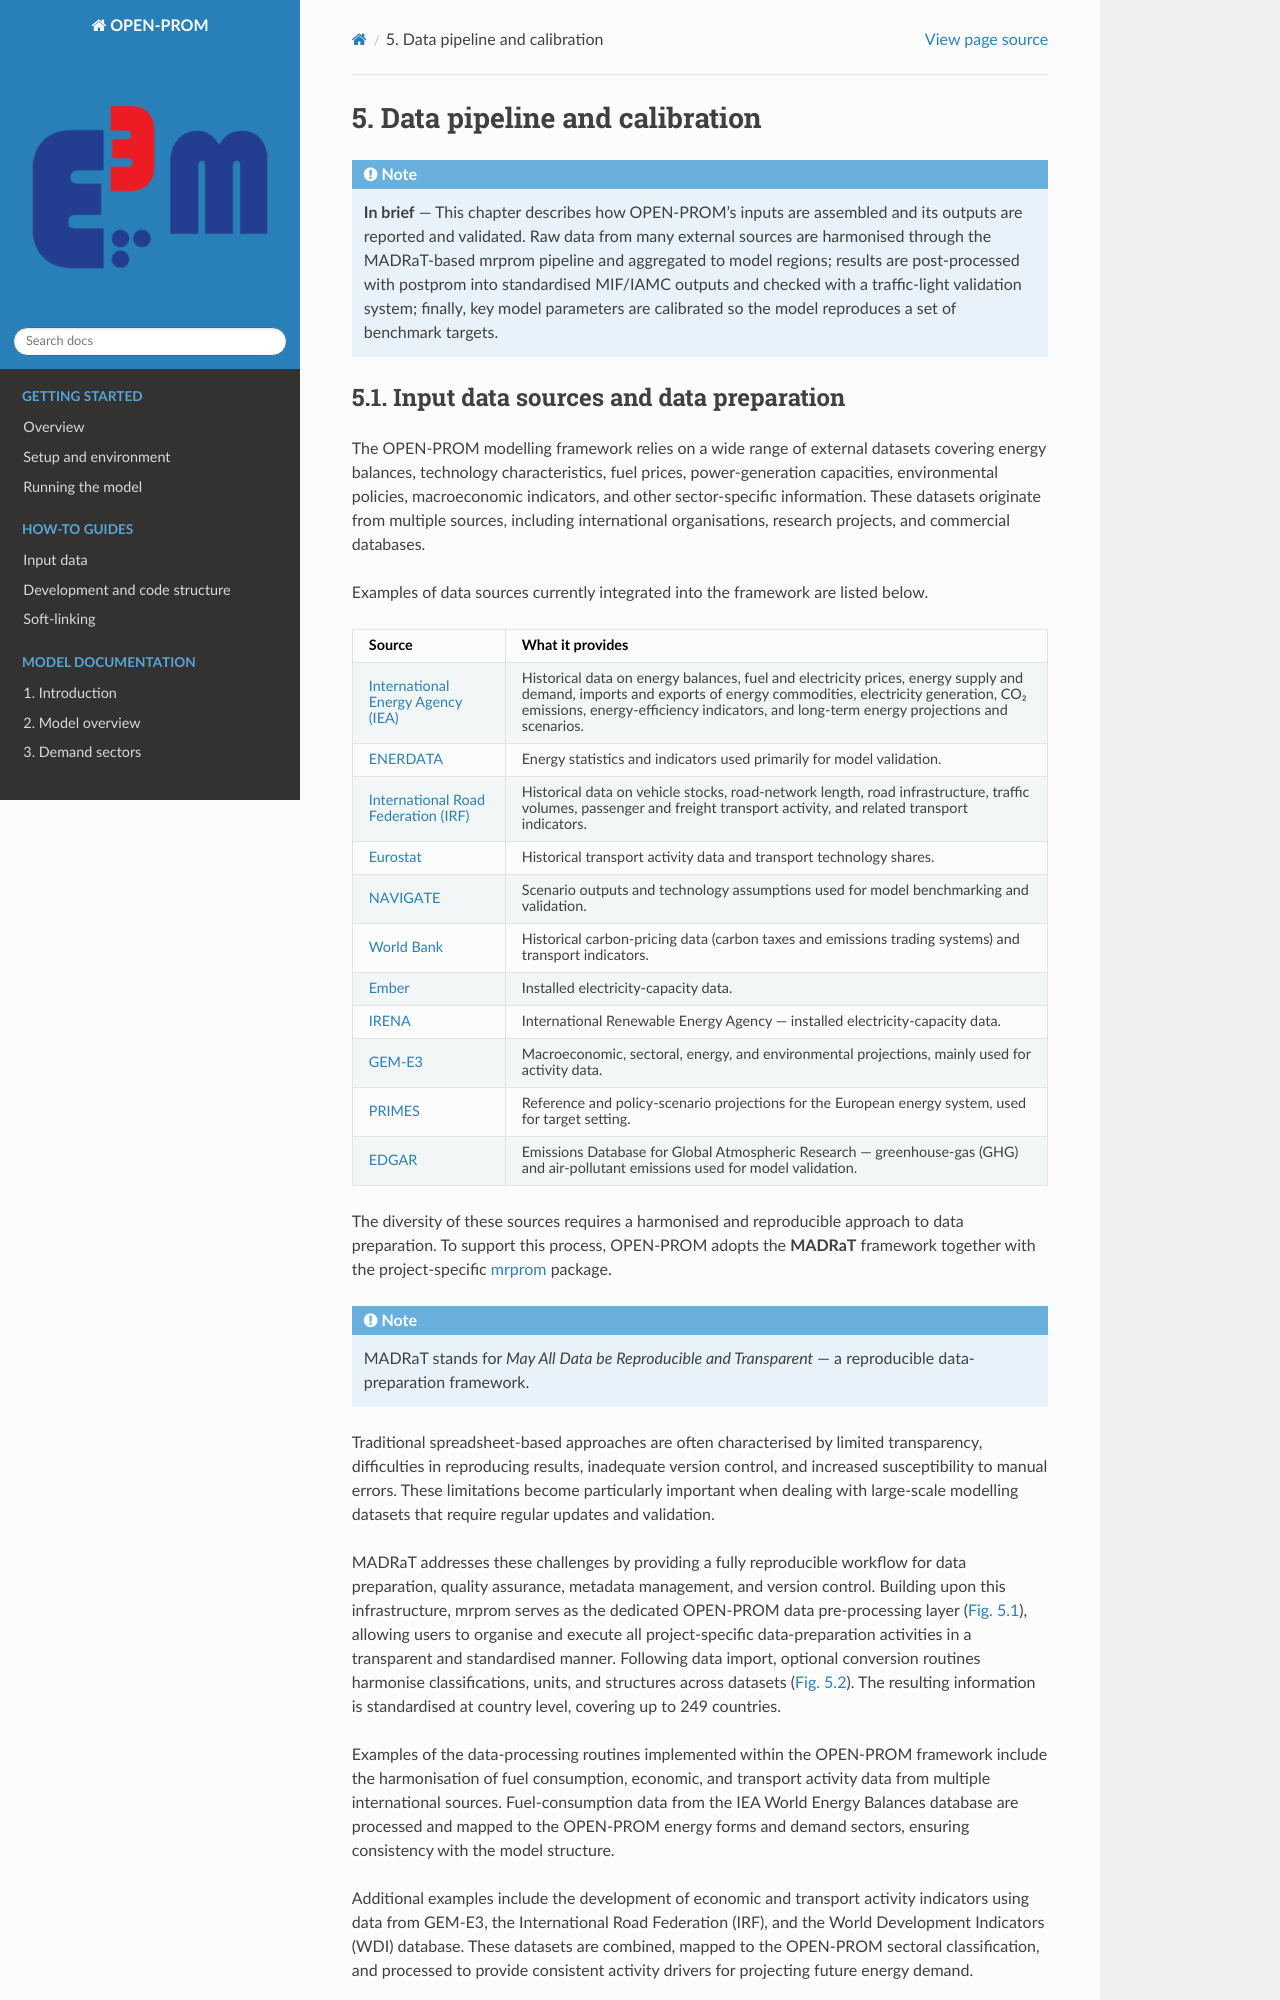

repository: e3modelling/OPEN-PROM · page: model/05_data_and_calibration.html · generator: sphinx

# Data pipeline and calibration

:::{note}
**In brief** — This chapter describes how OPEN-PROM's inputs are assembled and its outputs are reported and
validated. Raw data from many external sources are harmonised through the MADRaT-based mrprom pipeline and
aggregated to model regions; results are post-processed with postprom into standardised MIF/IAMC outputs and checked
with a traffic-light validation system; finally, key model parameters are calibrated so the model reproduces a set of
benchmark targets.
:::

(input-data)=
